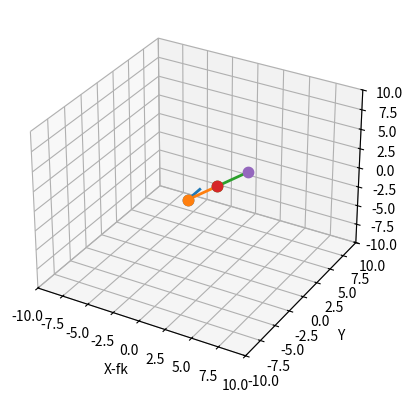

The matplotlib source for this figure:
import numpy as np
import math
import matplotlib.pyplot as plt
import  mpl_toolkits.mplot3d

limit=10
fig = plt.figure()
ax=fig.add_subplot(111,projection='3d')
ax.set_xlim(-limit,limit)
ax.set_ylim(-limit,limit)
ax.set_zlim(-limit,limit)
ax.set_xlabel('X-fk')
ax.set_ylabel("Y")
ax.set_zlabel("Z")

l1=2
l2,l3=4,4

o=np.matrix([[0,0,0,1]])

class FK:
    def __init__(self, theta1, theta2,theta3):
        self.theta1=theta1
        self.theta2=theta2
        self.theta3=theta3


    def point(self,x):
        df=x@np.transpose(o)
        ax.scatter(df.item(0),df.item(1),df.item(2),cmap='Greens',linewidths=4)
        return df

    def lin_plot(self,x,y):
        a=x
        b=y
        plt.plot([a.item(0),b.item(0)],[a.item(1),b.item(1)],[a.item(2),b.item(2)],linewidth=2)

    def dh(self,q, a, d, t):

        z = np.matrix([[np.cos(math.radians(t)), -np.sin(math.radians(t)), 0, q],
                    [np.sin(math.radians(t)) * np.cos(math.radians(a)), np.cos(math.radians(t)) * np.cos(math.radians(a)),
                    -np.sin(math.radians(a)), -d * np.sin(math.radians(a))],
                    [np.sin(math.radians(t)) * np.sin(math.radians(a)), np.cos(math.radians(t)) * np.sin(math.radians(a)),
                    np.cos(math.radians(a)), d * np.cos(math.radians(a))],
                    [0, 0, 0, 1]])
        return z

    def fk(self,theta1, theta2, theta3):
        #dh(self,a, alpha, d, theta)
        fg = self.dh(0, 90, l1, theta1)
        a = self.dh(l2, 0, 0, theta2)
        b = self.dh(l3, 0, 0, theta3)
        #c = self.dh(l3, 0, 0, 45)

        self.lin_plot(o, self.point(fg))
        self.lin_plot(self.point(fg), self.point(fg @ a))
        self.lin_plot(self.point(fg @ a), self.point(fg @ a @ b))
        #self.lin_plot(self.point(fg @ a @ b), self.point(fg @ a @ b @ c))
        #print(fg @ a @ b @ c @np.transpose(o))
        q=fg @ a @ b @np.transpose(o)
        x1 = q.item(0)
        y1 = q.item(1)
        z1 = q.item(2)
        print("x: ", np.round(x1,2), "   y: ", np.round(y1,2), "   z1: ", np.round(z1,2))

yh=FK(45,0,90)
yh.fk(45,0,90)
plt.show()